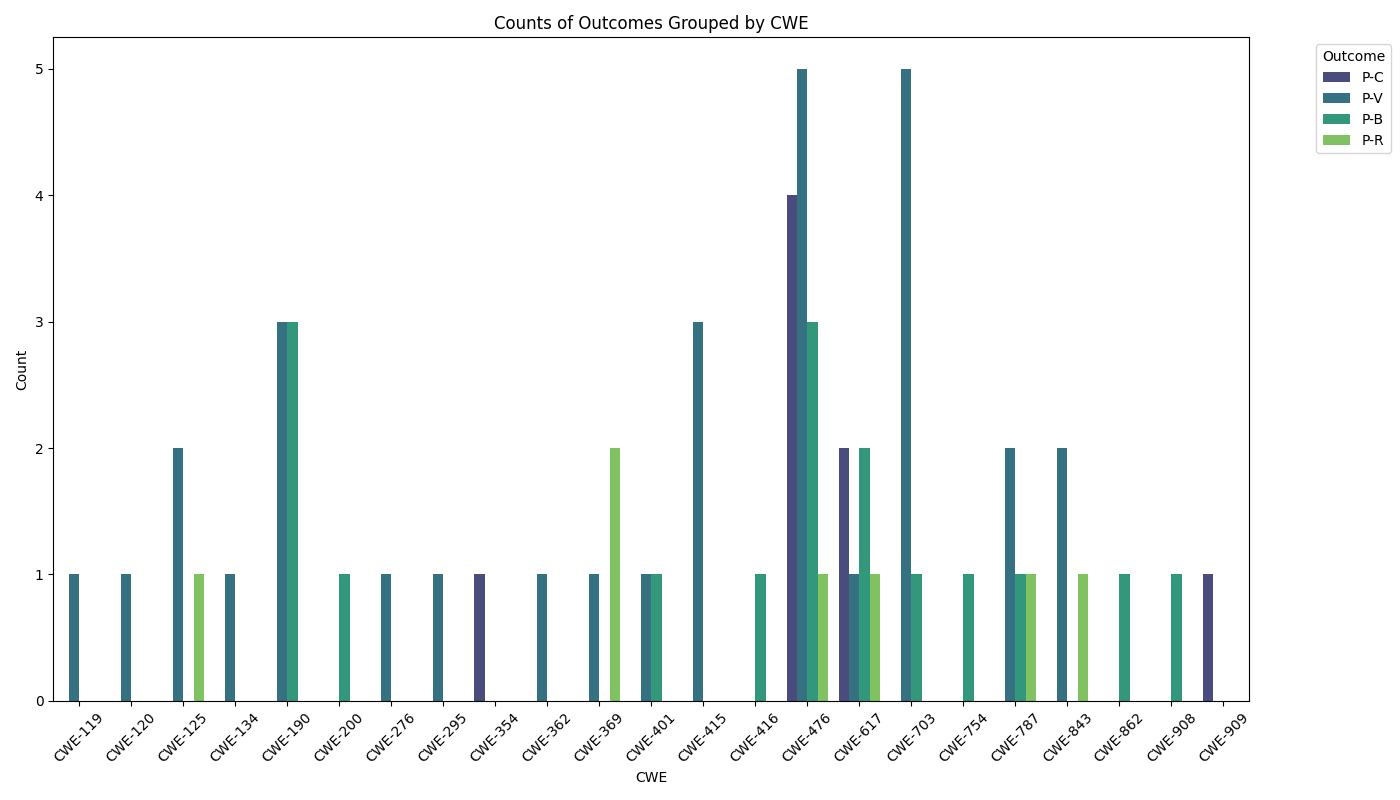

The table this chart was drawn from, first rows:
cwe, P-C, P-V, P-B, P-R
CWE-119, 0, 1, 0, 0
CWE-120, 0, 1, 0, 0
CWE-125, 0, 2, 0, 1
CWE-134, 0, 1, 0, 0
CWE-190, 0, 3, 3, 0
CWE-200, 0, 0, 1, 0
CWE-276, 0, 1, 0, 0
CWE-295, 0, 1, 0, 0
CWE-354, 1, 0, 0, 0
CWE-362, 0, 1, 0, 0
CWE-369, 0, 1, 0, 2
CWE-401, 0, 1, 1, 0
CWE-415, 0, 3, 0, 0
CWE-416, 0, 0, 1, 0
CWE-476, 4, 5, 3, 1
CWE-617, 2, 1, 2, 1
CWE-703, 0, 5, 1, 0
CWE-754, 0, 0, 1, 0
CWE-787, 0, 2, 1, 1
CWE-843, 0, 2, 0, 1
CWE-862, 0, 0, 1, 0
CWE-908, 0, 0, 1, 0
CWE-909, 1, 0, 0, 0
